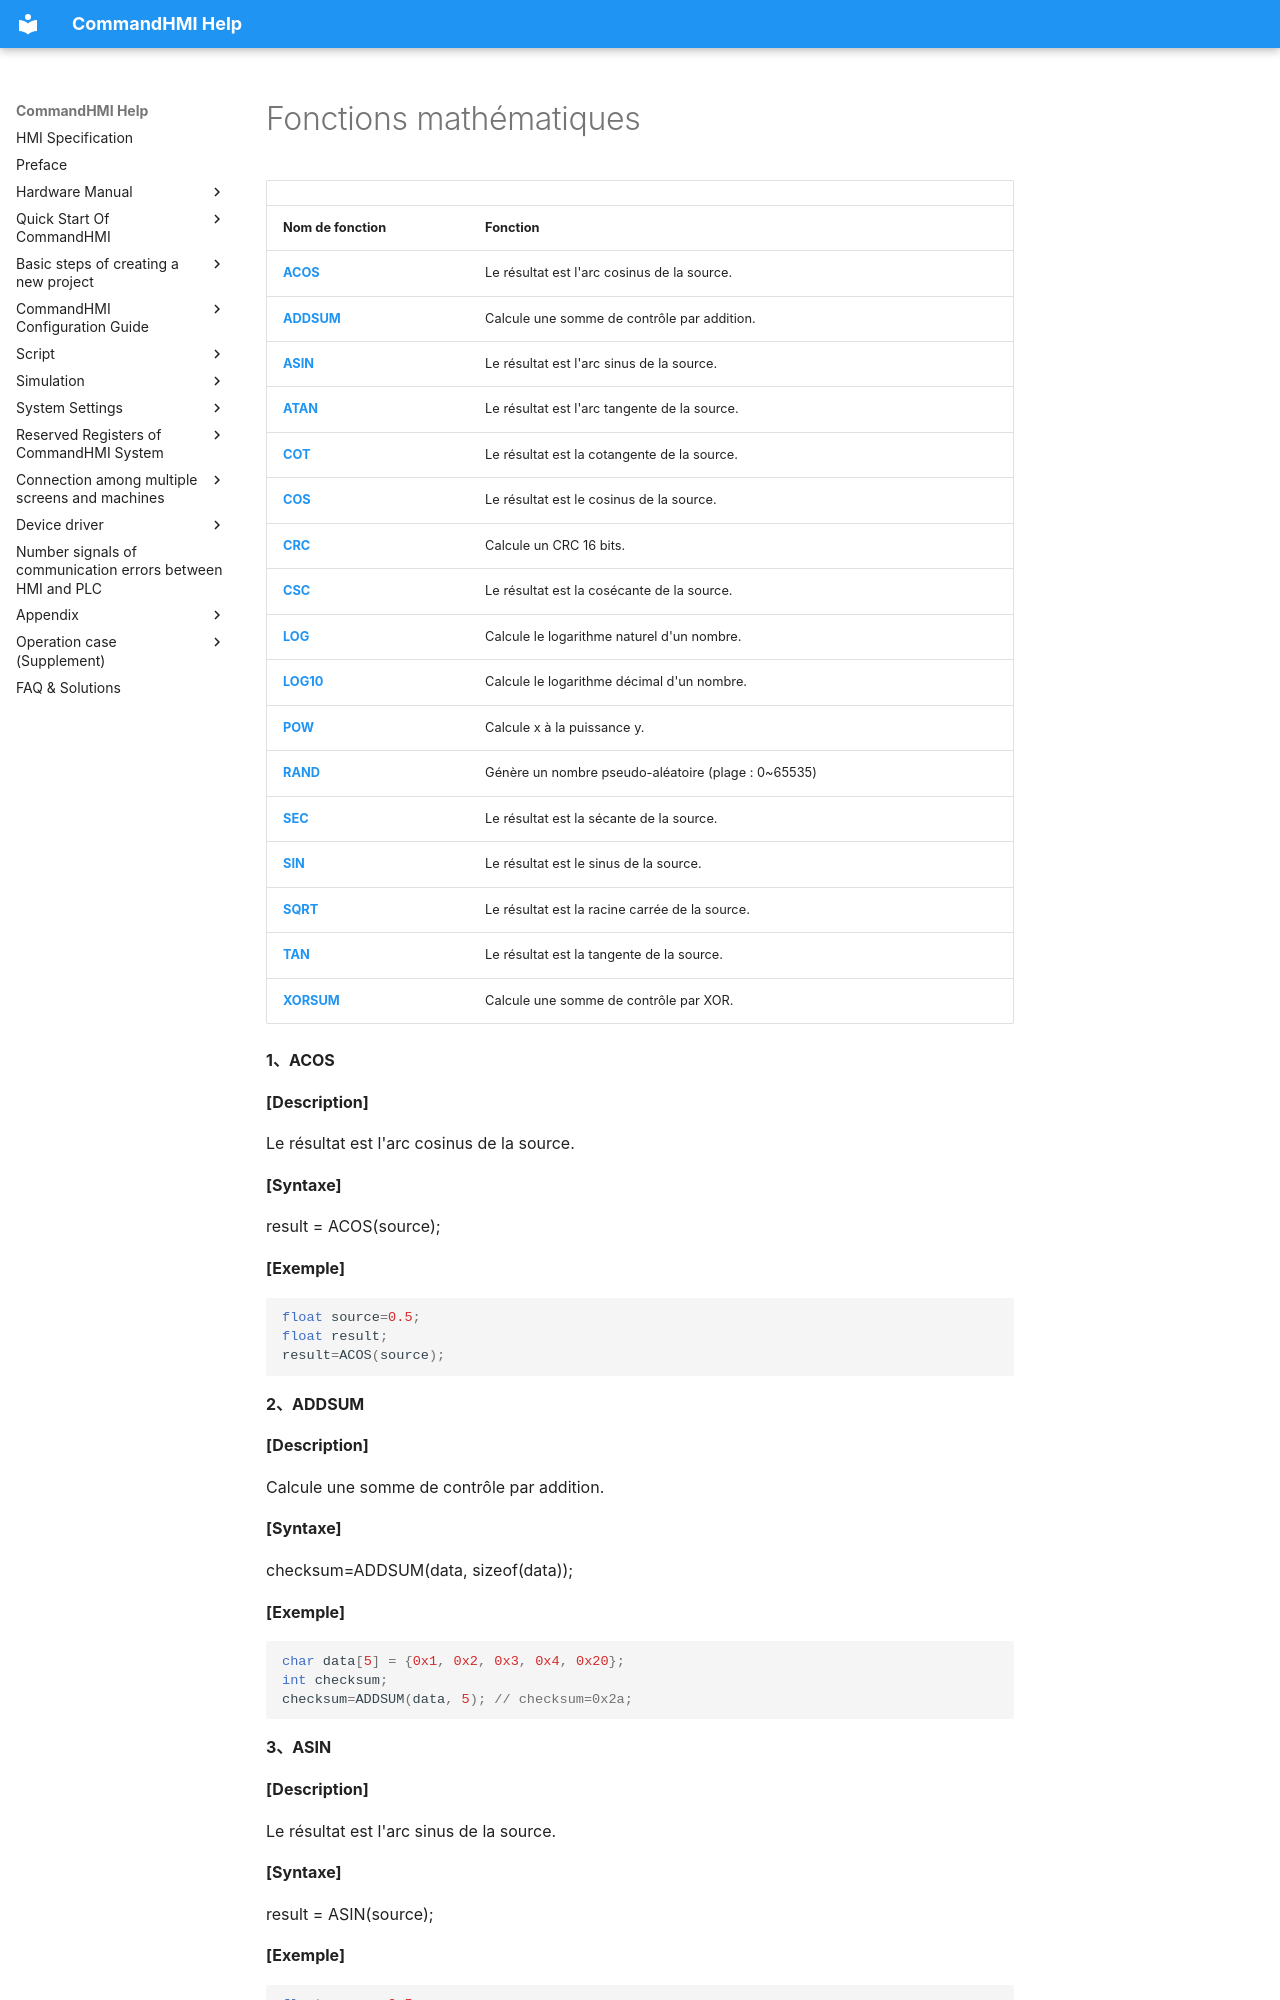

repository: AceAutomation/commandhmi-aide · page: fr/macro/mathematical_operation_function.html · generator: mkdocs

# Fonctions mathématiques

|                       |                                                      |
|-----------------------|------------------------------------------------------|
| **Nom de fonction**   | **Fonction**                                         |
| **[ACOS](#ACOS)**     | Le résultat est l'arc cosinus de la source.          |
| **[ADDSUM](#ADDSUM)** | Calcule une somme de contrôle par addition.          |
| **[ASIN](#ASIN)**     | Le résultat est l'arc sinus de la source.            |
| **[ATAN](#ATAN)**     | Le résultat est l'arc tangente de la source.         |
| **[COT](#COT)**       | Le résultat est la cotangente de la source.          |
| **[COS](#COS)**       | Le résultat est le cosinus de la source.             |
| **[CRC](#CRC)**       | Calcule un CRC 16 bits.                              |
| **[CSC](#CSC)**       | Le résultat est la cosécante de la source.           |
| **[LOG](#LOG)**       | Calcule le logarithme naturel d'un nombre.           |
| **[LOG10](#LOG10)**   | Calcule le logarithme décimal d'un nombre.           |
| **[POW](#POW)**       | Calcule x à la puissance y.                          |
| **[RAND](#RAND)**     | Génère un nombre pseudo-aléatoire (plage : 0~65535)  |
| **[SEC](#SEC)**       | Le résultat est la sécante de la source.             |
| **[SIN](#SIN)**       | Le résultat est le sinus de la source.               |
| **[SQRT](#SQRT)**     | Le résultat est la racine carrée de la source.       |
| **[TAN](#TAN)**       | Le résultat est la tangente de la source.            |
| **[XORSUM](#XORSUM)** | Calcule une somme de contrôle par XOR.               |
